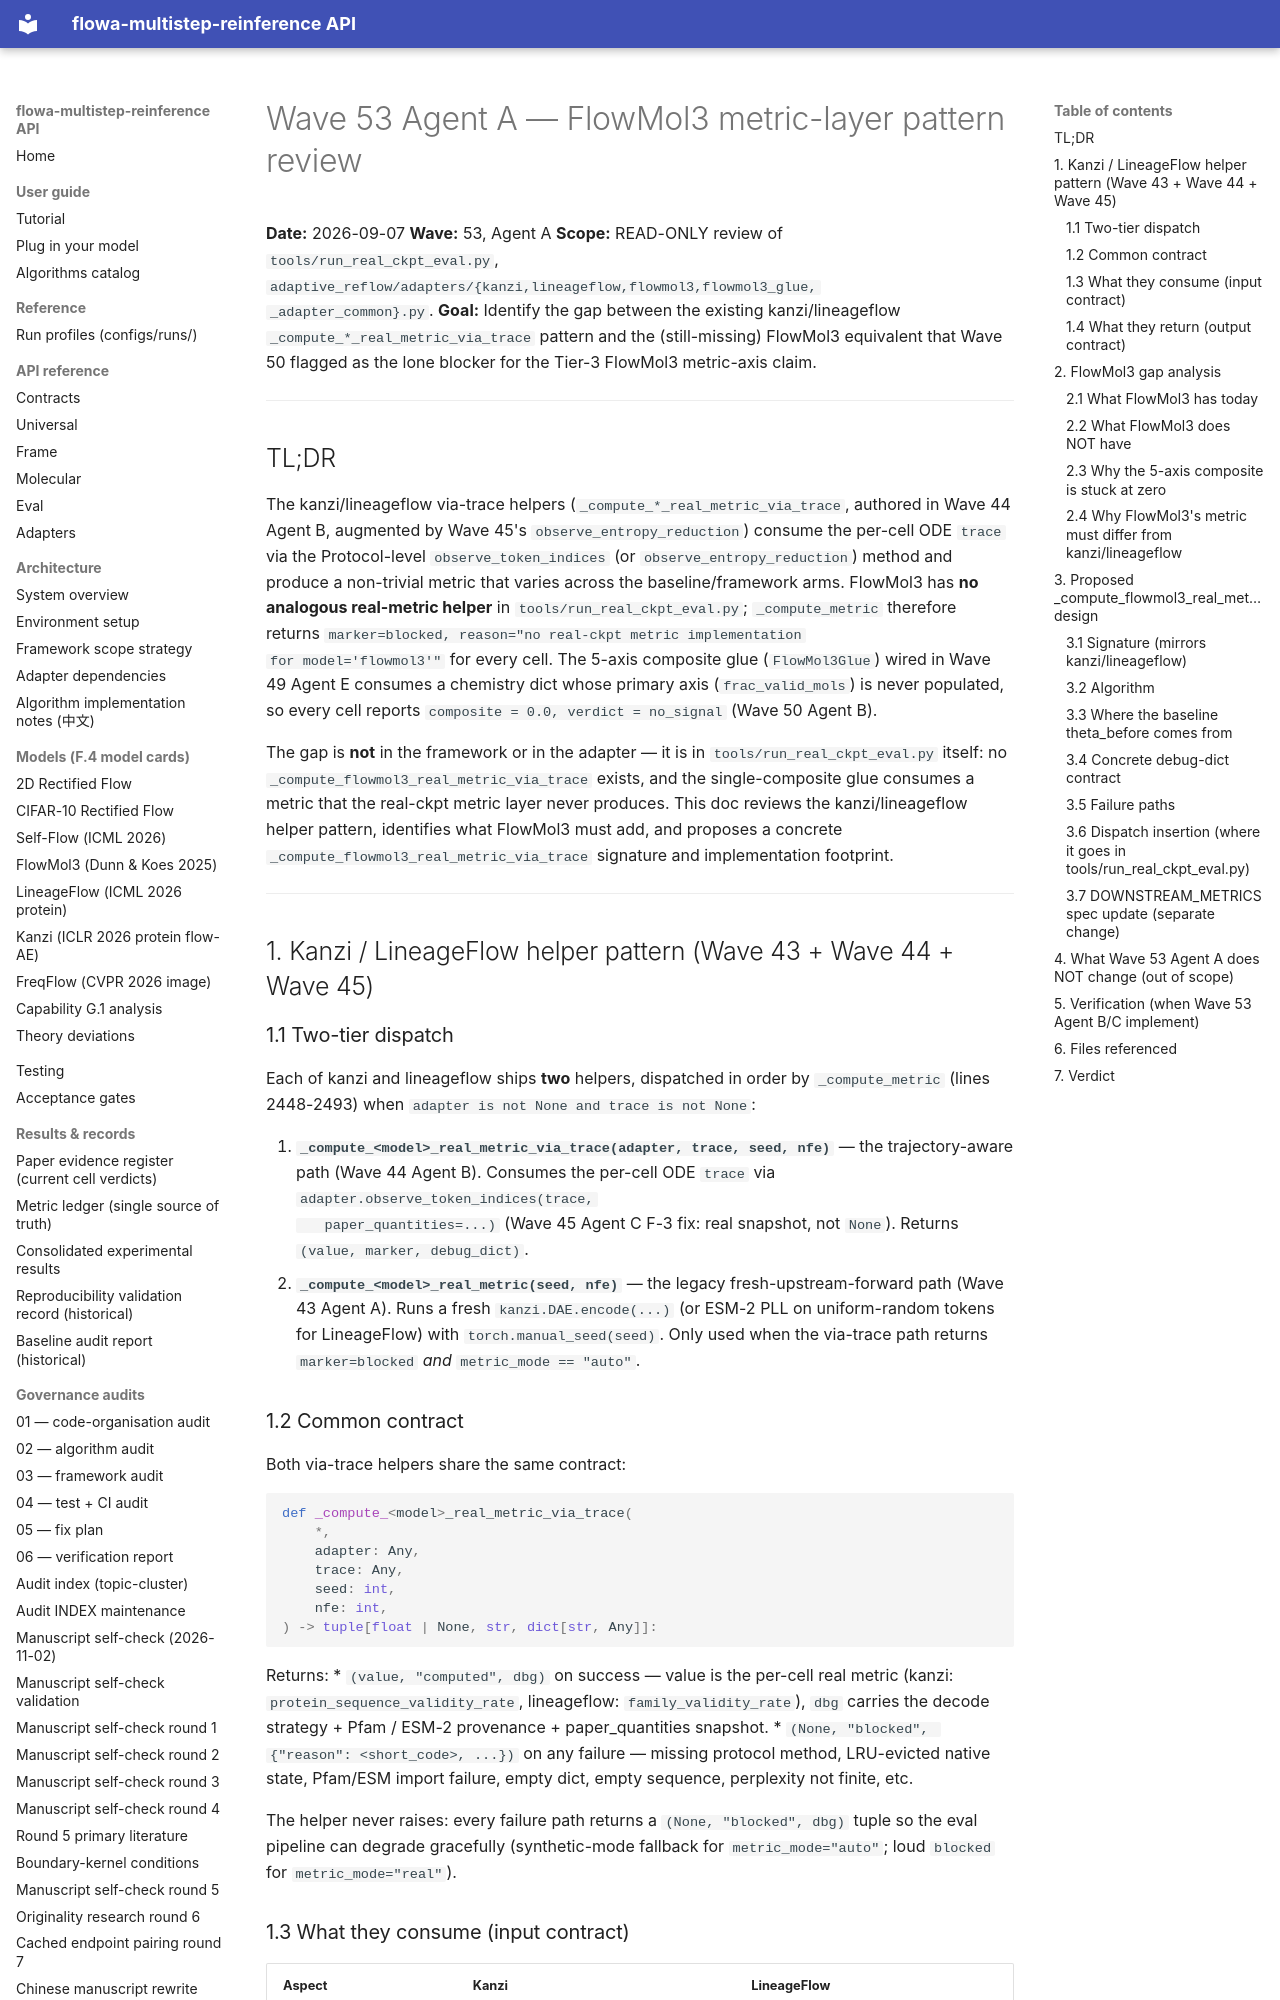

repository: silverenternal/flowa-multistep-reinference · page: ARCHIVE/audit-waves-1-99/wave53-flowmol3-metric-pattern-review/index.html · generator: mkdocs

# Wave 53 Agent A — FlowMol3 metric-layer pattern review

**Date:** 2026-09-07
**Wave:** 53, Agent A
**Scope:** READ-ONLY review of `tools/run_real_ckpt_eval.py`,
`adaptive_reflow/adapters/{kanzi,lineageflow,flowmol3,flowmol3_glue,
_adapter_common}.py`.
**Goal:** Identify the gap between the existing kanzi/lineageflow
`_compute_*_real_metric_via_trace` pattern and the (still-missing)
FlowMol3 equivalent that Wave 50 flagged as the lone blocker for the
Tier-3 FlowMol3 metric-axis claim.

---

## TL;DR

The kanzi/lineageflow via-trace helpers (`_compute_*_real_metric_via_trace`,
authored in Wave 44 Agent B, augmented by Wave 45's
`observe_entropy_reduction`) consume the per-cell ODE `trace` via the
Protocol-level `observe_token_indices` (or `observe_entropy_reduction`)
method and produce a non-trivial metric that varies across the
baseline/framework arms. FlowMol3 has **no analogous real-metric
helper** in `tools/run_real_ckpt_eval.py`; `_compute_metric` therefore
returns `marker=blocked, reason="no real-ckpt metric implementation
for model='flowmol3'"` for every cell. The 5-axis composite glue
(`FlowMol3Glue`) wired in Wave 49 Agent E consumes a chemistry dict
whose primary axis (`frac_valid_mols`) is never populated, so every
cell reports `composite = 0.0, verdict = no_signal` (Wave 50 Agent B).

The gap is **not** in the framework or in the adapter — it is in
`tools/run_real_ckpt_eval.py` itself: no
`_compute_flowmol3_real_metric_via_trace` exists, and the
single-composite glue consumes a metric that the real-ckpt metric
layer never produces. This doc reviews the kanzi/lineageflow helper
pattern, identifies what FlowMol3 must add, and proposes a concrete
`_compute_flowmol3_real_metric_via_trace` signature and
implementation footprint.

---

## 1. Kanzi / LineageFlow helper pattern (Wave 43 + Wave 44 + Wave 45)

### 1.1 Two-tier dispatch

Each of kanzi and lineageflow ships **two** helpers, dispatched in
order by `_compute_metric` (lines 2448-2493) when
`adapter is not None and trace is not None`:

1. **`_compute_<model>_real_metric_via_trace(adapter, trace, seed, nfe)`**
   — the trajectory-aware path (Wave 44 Agent B). Consumes the
   per-cell ODE `trace` via `adapter.observe_token_indices(trace,
   paper_quantities=...)` (Wave 45 Agent C F-3 fix: real snapshot, not
   `None`). Returns `(value, marker, debug_dict)`.
2. **`_compute_<model>_real_metric(seed, nfe)`** — the legacy
   fresh-upstream-forward path (Wave 43 Agent A). Runs a fresh
   `kanzi.DAE.encode(...)` (or ESM-2 PLL on uniform-random tokens for
   LineageFlow) with `torch.manual_seed(seed)`. Only used when the
   via-trace path returns `marker=blocked` *and* `metric_mode == "auto"`.

### 1.2 Common contract

Both via-trace helpers share the same contract:

```python
def _compute_<model>_real_metric_via_trace(
    *,
    adapter: Any,
    trace: Any,
    seed: int,
    nfe: int,
) -> tuple[float | None, str, dict[str, Any]]:
```

Returns:
* `(value, "computed", dbg)` on success — value is the per-cell real
  metric (kanzi: `protein_sequence_validity_rate`, lineageflow:
  `family_validity_rate`), `dbg` carries the decode strategy + Pfam /
  ESM-2 provenance + paper_quantities snapshot.
* `(None, "blocked", {"reason": <short_code>, ...})` on any
  failure — missing protocol method, LRU-evicted native state,
  Pfam/ESM import failure, empty dict, empty sequence, perplexity
  not finite, etc.

The helper never raises: every failure path returns a `(None, "blocked", dbg)`
tuple so the eval pipeline can degrade gracefully (synthetic-mode
fallback for `metric_mode="auto"`; loud `blocked` for
`metric_mode="real"`).
